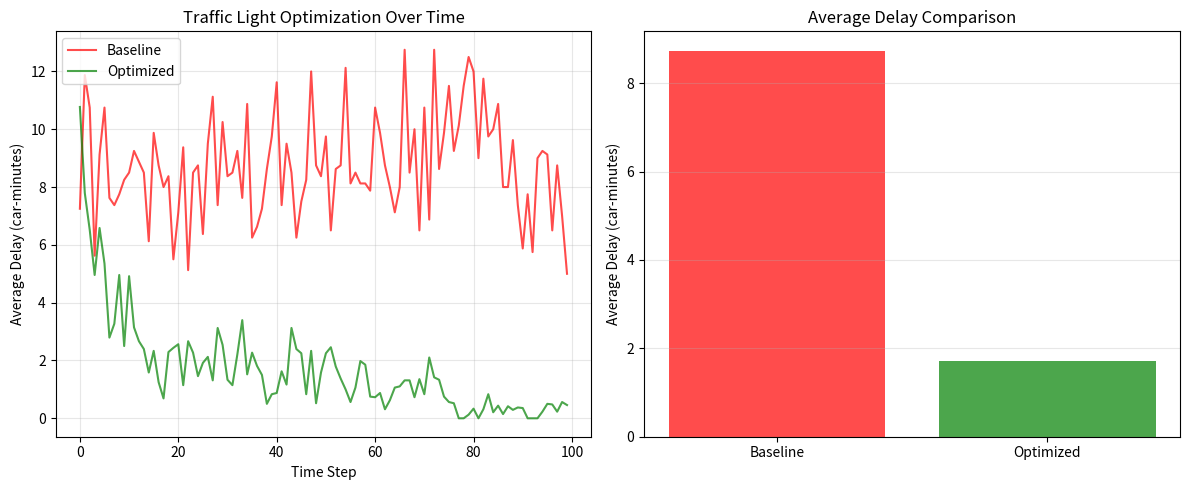

Reproduce this figure in Python.
"""
Traffic Light Optimizer Agent
Uses reinforcement learning approach to optimize traffic flow
"""
import random
import matplotlib.pyplot as plt
import numpy as np

class TrafficLightAgent:
    def __init__(self, intersection_id, initial_green_time=30):
        self.id = intersection_id
        self.green_time = initial_green_time
        self.cars_waiting = 0
        self.total_wait_time = 0

    def update_waiting_cars(self, num_cars):
        """Update number of cars waiting"""
        self.cars_waiting = num_cars

    def calculate_delay(self):
        """Calculate delay based on cars waiting"""
        return self.cars_waiting * (60 - self.green_time) / 60

    def optimize_timing(self, traffic_density):
        """Adjust green light timing based on traffic density"""
        if traffic_density > 0.7:
            self.green_time = min(60, self.green_time + 5)
        elif traffic_density < 0.3:
            self.green_time = max(15, self.green_time - 5)
        return self.green_time

def simulate_traffic(num_intersections=4, time_steps=100, optimized=False):
    """Simulate traffic flow through intersections"""
    agents = [TrafficLightAgent(i) for i in range(num_intersections)]
    delays = []

    for step in range(time_steps):
        total_delay = 0

        for agent in agents:
            # Simulate random traffic
            cars = random.randint(5, 30)
            agent.update_waiting_cars(cars)

            if optimized:
                # Calculate traffic density
                density = cars / 30
                agent.optimize_timing(density)

            delay = agent.calculate_delay()
            total_delay += delay

        delays.append(total_delay / num_intersections)

    return delays

def main():
    print("=" * 50)
    print("Traffic Light Optimizer Agent")
    print("=" * 50)

    # Run simulation without optimization
    print("\nRunning baseline simulation...")
    baseline_delays = simulate_traffic(optimized=False)

    # Run simulation with optimization
    print("Running optimized simulation...")
    optimized_delays = simulate_traffic(optimized=True)

    # Calculate statistics
    avg_baseline = np.mean(baseline_delays)
    avg_optimized = np.mean(optimized_delays)
    improvement = ((avg_baseline - avg_optimized) / avg_baseline) * 100

    print(f"\nResults:")
    print(f"Average delay (baseline): {avg_baseline:.2f} car-minutes")
    print(f"Average delay (optimized): {avg_optimized:.2f} car-minutes")
    print(f"Improvement: {improvement:.2f}%")

    # Plot results
    plt.figure(figsize=(12, 5))

    plt.subplot(1, 2, 1)
    plt.plot(baseline_delays, label='Baseline', color='red', alpha=0.7)
    plt.plot(optimized_delays, label='Optimized', color='green', alpha=0.7)
    plt.xlabel('Time Step')
    plt.ylabel('Average Delay (car-minutes)')
    plt.title('Traffic Light Optimization Over Time')
    plt.legend()
    plt.grid(True, alpha=0.3)

    plt.subplot(1, 2, 2)
    plt.bar(['Baseline', 'Optimized'], [avg_baseline, avg_optimized],
            color=['red', 'green'], alpha=0.7)
    plt.ylabel('Average Delay (car-minutes)')
    plt.title('Average Delay Comparison')
    plt.grid(True, alpha=0.3, axis='y')

    plt.tight_layout()
    plt.savefig('traffic_light_optimization.png', dpi=150, bbox_inches='tight')
    print("\nGraph saved as 'traffic_light_optimization.png'")
    plt.show()

if __name__ == "__main__":
    main()

